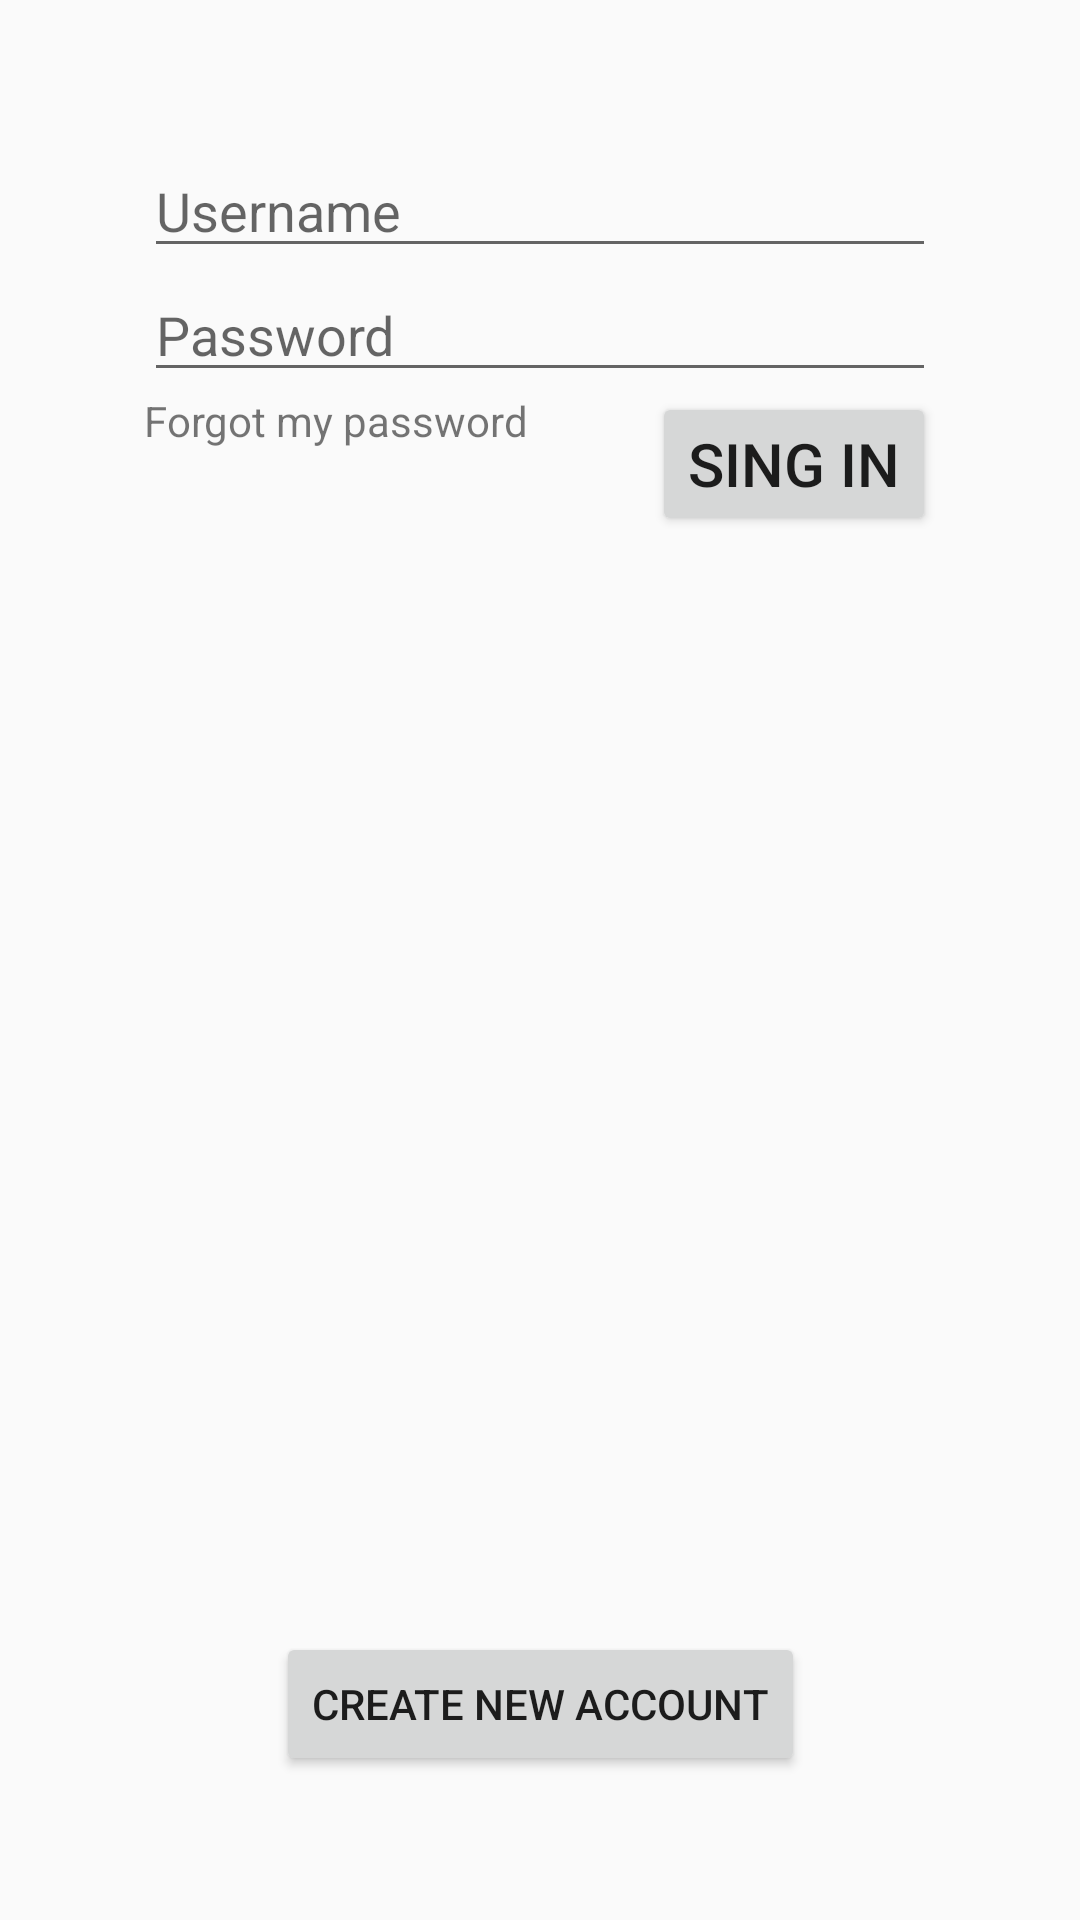

Produce the Android XML layout that renders to this screen, including the resource entries it uses.
<!-- AndroidManifest.xml: application theme Theme.Design.Light.NoActionBar -->
<!-- res/layout/login_screen.xml -->
<?xml version="1.0" encoding="utf-8"?>
<androidx.constraintlayout.widget.ConstraintLayout xmlns:android="http://schemas.android.com/apk/res/android"
    xmlns:app="http://schemas.android.com/apk/res-auto"
    xmlns:tools="http://schemas.android.com/tools"
    android:layout_width="match_parent"
    android:layout_height="match_parent"
    android:padding="48dp"
    tools:context=".LoginActivity">

    <EditText
        android:id="@+id/etLoginUsername"
        android:layout_width="match_parent"
        android:layout_height="wrap_content"
        android:hint="Username"
        app:layout_constraintEnd_toEndOf="parent"
        app:layout_constraintHorizontal_bias="0.5"
        app:layout_constraintStart_toStartOf="parent"
        app:layout_constraintTop_toTopOf="parent" />

    <EditText
        android:id="@+id/etLoginPassword"
        android:layout_width="match_parent"
        android:layout_height="wrap_content"
        android:inputType="textPassword"
        android:hint="Password"
        app:layout_constraintEnd_toEndOf="parent"
        app:layout_constraintHorizontal_bias="0.5"
        app:layout_constraintStart_toStartOf="parent"
        app:layout_constraintTop_toBottomOf="@+id/etLoginUsername" />

    <Button
        android:id="@+id/btnLogIn"
        android:layout_width="wrap_content"
        android:layout_height="wrap_content"
        android:text="Sing in"
        android:textSize="20sp"
        app:layout_constraintEnd_toEndOf="parent"
        app:layout_constraintTop_toBottomOf="@+id/etLoginPassword" />

    <TextView
        android:id="@+id/tvLoginForgotPassword"
        android:layout_width="wrap_content"
        android:layout_height="wrap_content"
        android:text="Forgot my password"
        app:layout_constraintStart_toStartOf="parent"
        app:layout_constraintTop_toBottomOf="@+id/etLoginPassword" />

    <Button
        android:id="@+id/btnLoginCreateNewAccount"
        android:layout_width="wrap_content"
        android:layout_height="wrap_content"
        android:text="Create new account"
        app:layout_constraintBottom_toBottomOf="parent"
        app:layout_constraintEnd_toEndOf="parent"
        app:layout_constraintStart_toStartOf="parent" />


</androidx.constraintlayout.widget.ConstraintLayout>
<!-- resources referenced by this layout -->
<resources>

</resources>
